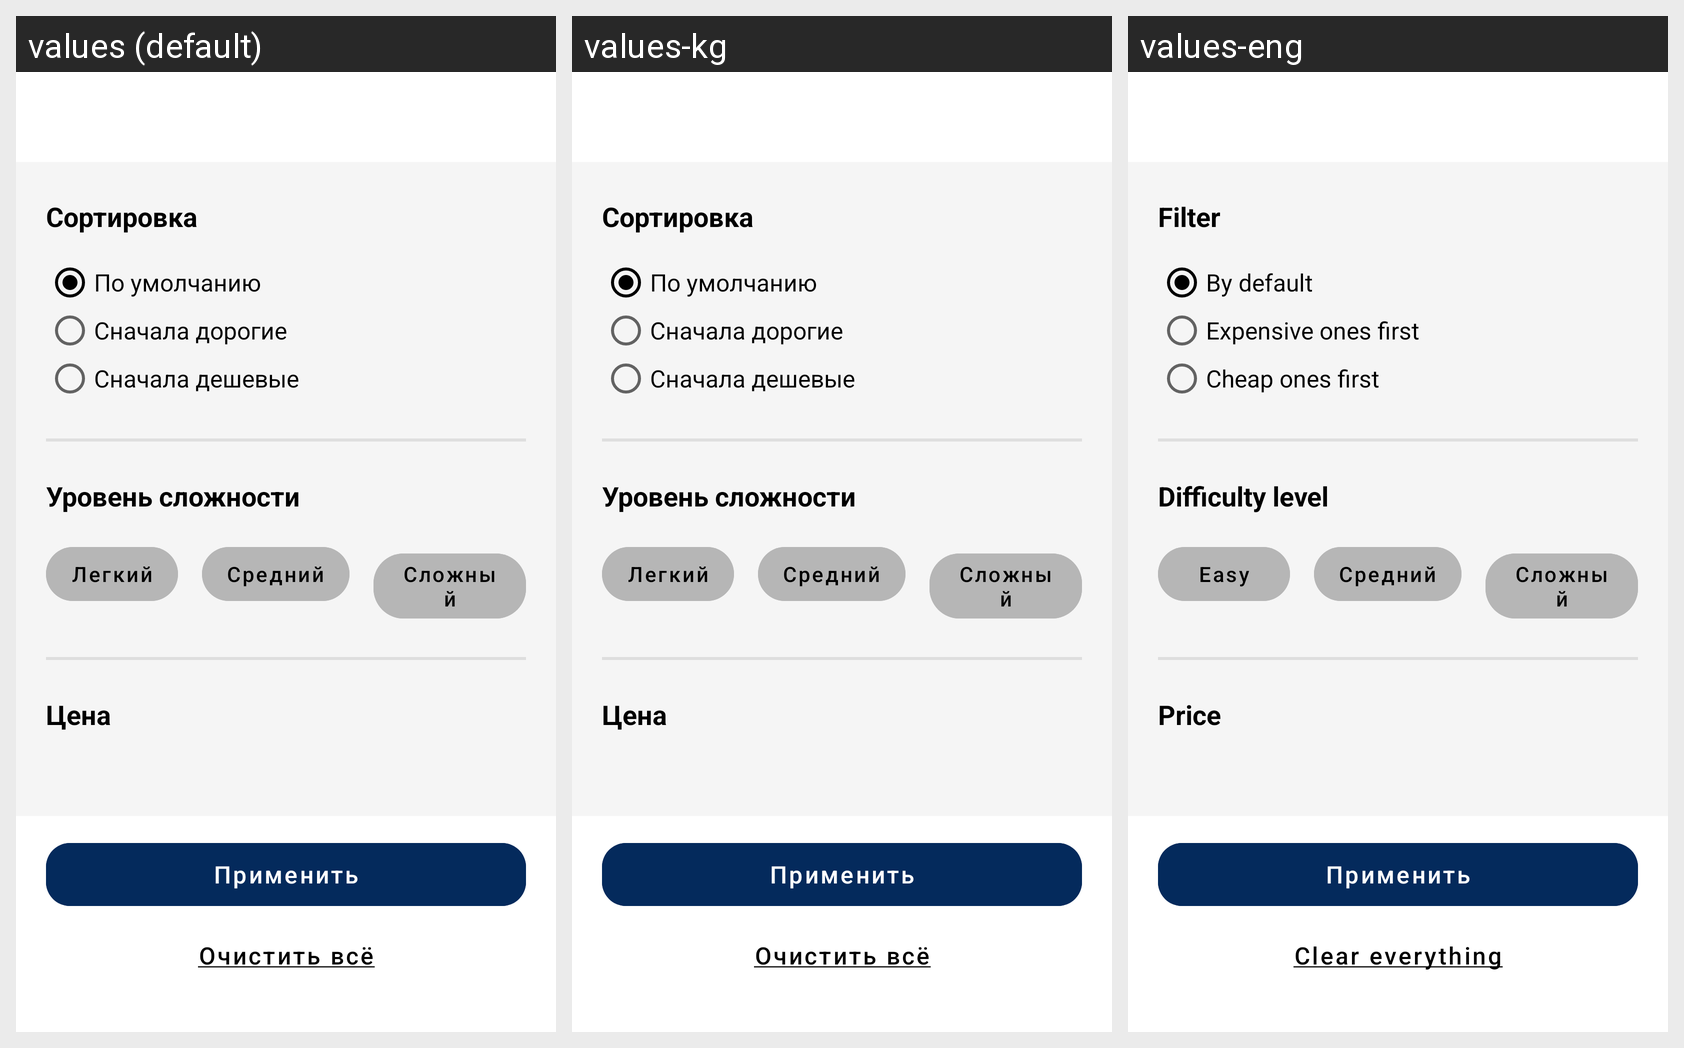

Strings drawn on this Android screen and how each of the app's shown locales translates them:
Android screen res/layout/fragment_filters.xml rendered under 3 locales, left to right: values (default), values-kg, values-eng. Device: Nexus 5 (rendered at 1080×1920; each locale shown at half size, 540×960, under a caption strip naming it); theme Theme.InTourist.
Strings drawn on this screen, with the default value and each locale's value (text and hints the layout hard-codes, and strings that could not be matched under every locale, appear in the picture but are not listed):

filter_by_text
  values: Сортировка
  values-kg: Сортировка
  values-eng: Filter

default_text
  values: По умолчанию
  values-kg: По умолчанию
  values-eng: By default

expensive_first_text
  values: Сначала дорогие
  values-kg: Сначала дорогие
  values-eng: Expensive ones first

cheap_first_text
  values: Сначала дешевые
  values-kg: Сначала дешевые
  values-eng: Cheap ones first

difficulty_level_text_filter
  values: Уровень сложности
  values-kg: Уровень сложности
  values-eng: Difficulty level

easy_text_btn_filter
  values: Легкий
  values-kg: Легкий
  values-eng: Easy

price_text_filters
  values: Цена
  values-kg: Цена
  values-eng: Price

clear_filters_text
  values: Очистить всё
  values-kg: Очистить всё
  values-eng: Clear everything
